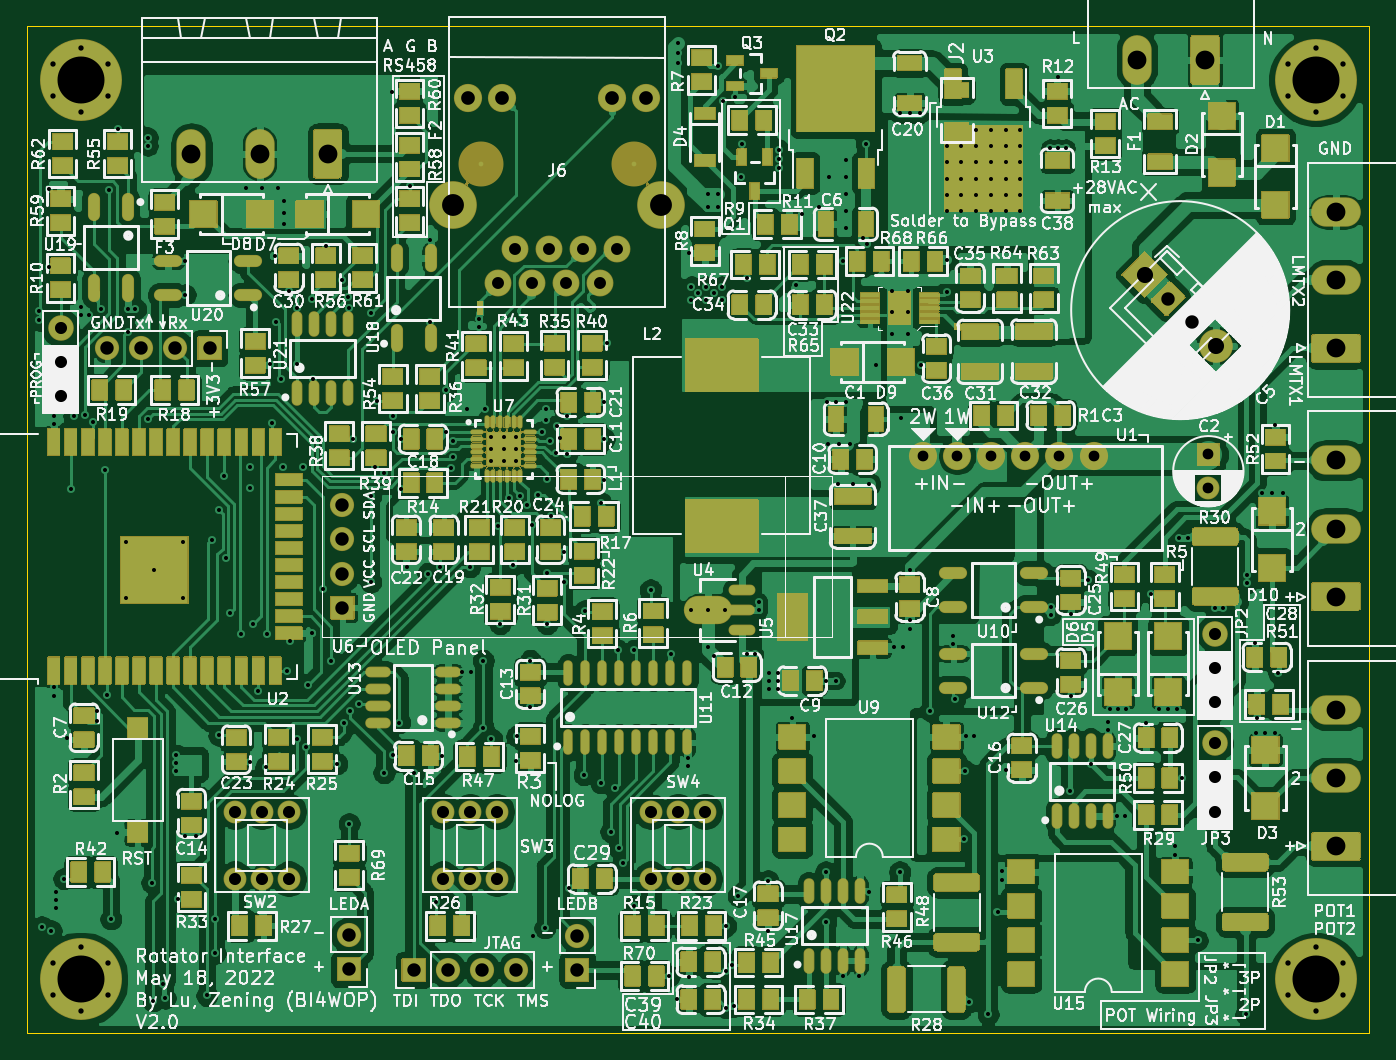
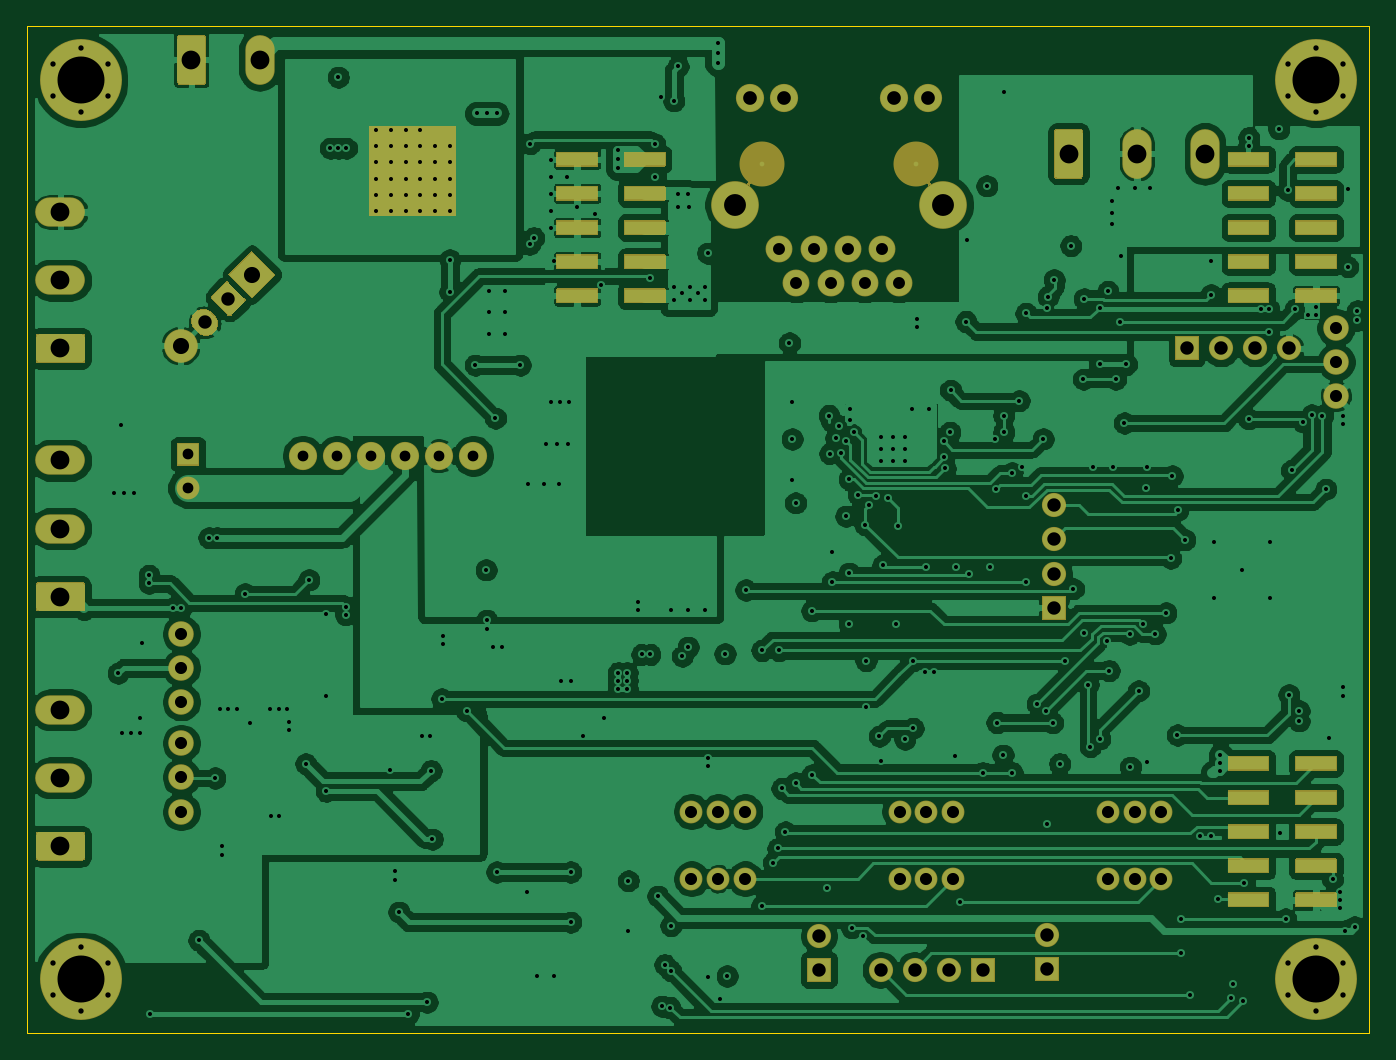
Circuit board: 8 layer files. Board 100.0 x 75.0 mm.
- bottom_copper: interface-Bottom_Cu.gbr (327294 bytes)
- bottom_mask: interface-Bottom_Mask.gbr (39254 bytes)
- outline: interface-EdgeCuts.gbr (624 bytes)
- drill: interface-PTH.drl (6478 bytes)
- top_copper: interface-Top_Cu.gbr (537473 bytes)
- top_mask: interface-Top_Mask.gbr (191985 bytes)
- top_silk: interface-Top_Silk.gbr (262724 bytes)
- inner_copper: interface-inner1.gbr (394919 bytes)

=== bottom_copper: interface-Bottom_Cu.gbr (327294 bytes, source omitted) ===
=== bottom_mask: interface-Bottom_Mask.gbr (39254 bytes, source omitted) ===
=== outline: interface-EdgeCuts.gbr ===
%TF.GenerationSoftware,KiCad,Pcbnew,(5.1.10)-1*%
%TF.CreationDate,2022-06-11T01:01:33+08:00*%
%TF.ProjectId,interface,696e7465-7266-4616-9365-2e6b69636164,rev?*%
%TF.SameCoordinates,Original*%
%TF.FileFunction,Profile,NP*%
%FSLAX46Y46*%
G04 Gerber Fmt 4.6, Leading zero omitted, Abs format (unit mm)*
G04 Created by KiCad (PCBNEW (5.1.10)-1) date 2022-06-11 01:01:33*
%MOMM*%
%LPD*%
G01*
G04 APERTURE LIST*
%TA.AperFunction,Profile*%
%ADD10C,0.050000*%
%TD*%
G04 APERTURE END LIST*
D10*
X0Y0D02*
X0Y75000000D01*
X100000000Y0D02*
X0Y0D01*
X100000000Y75000000D02*
X100000000Y0D01*
X0Y75000000D02*
X100000000Y75000000D01*
M02*

=== drill: interface-PTH.drl (6478 bytes, source omitted) ===
=== top_copper: interface-Top_Cu.gbr (537473 bytes, source omitted) ===
=== top_mask: interface-Top_Mask.gbr (191985 bytes, source omitted) ===
=== top_silk: interface-Top_Silk.gbr (262724 bytes, source omitted) ===
=== inner_copper: interface-inner1.gbr (394919 bytes, source omitted) ===
